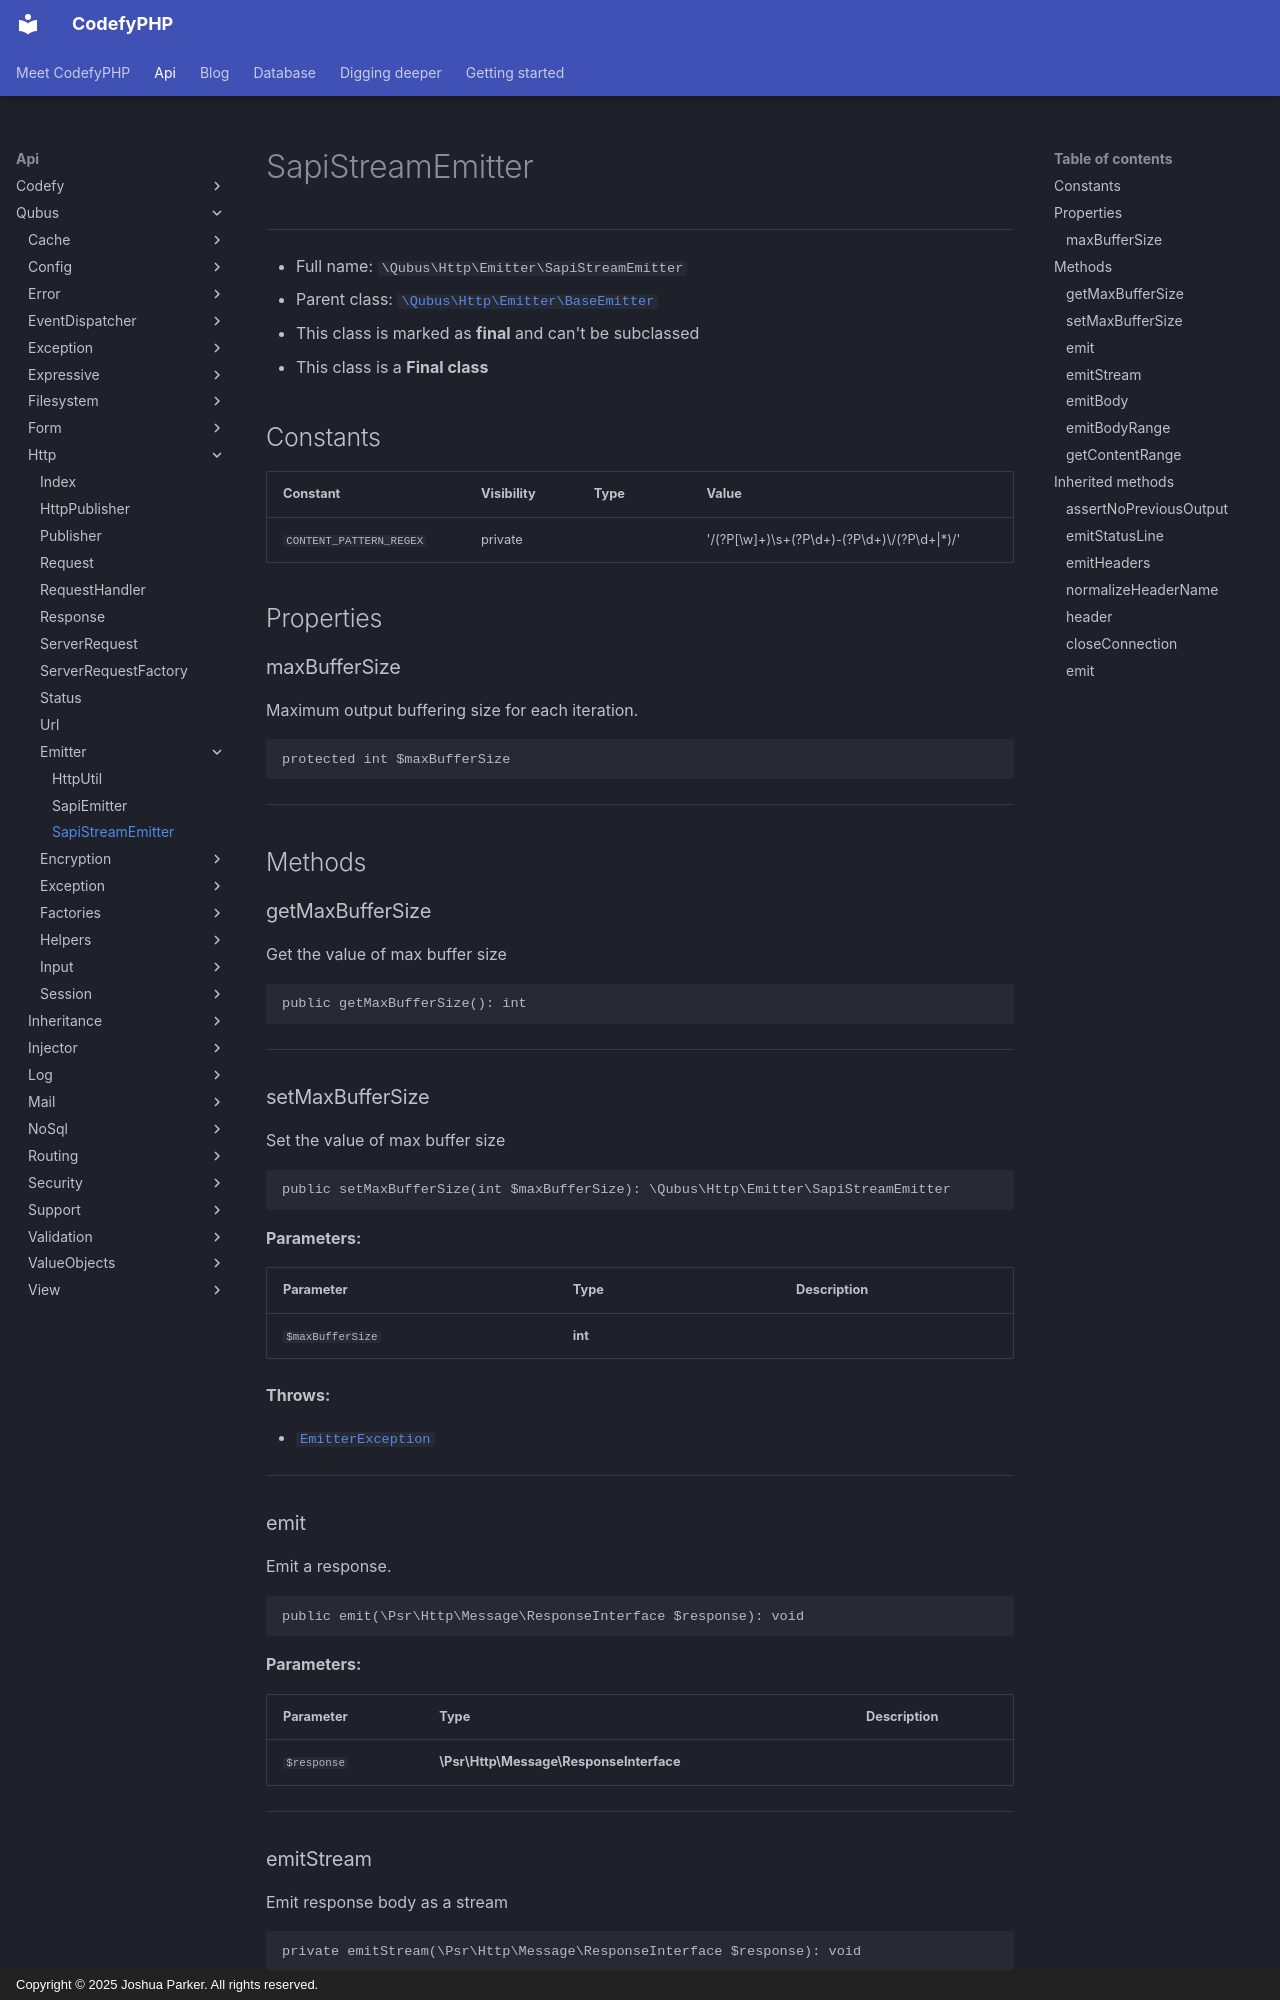

repository: codefyphp/docs · page: api/Qubus/Http/Emitter/SapiStreamEmitter/index.html · generator: mkdocs · copyright: Copyright © 2025 Joshua Parker. All rights reserved.

# SapiStreamEmitter

***

* Full name: `\Qubus\Http\Emitter\SapiStreamEmitter`
* Parent class: [`\Qubus\Http\Emitter\BaseEmitter`](./BaseEmitter.md)
* This class is marked as **final** and can't be subclassed
* This class is a **Final class**

## Constants

| Constant                | Visibility | Type | Value                                                                |
|-------------------------|------------|------|----------------------------------------------------------------------|
| `CONTENT_PATTERN_REGEX` | private    |      | '/(?P<unit>[\w]+)\s+(?P<start>\d+)-(?P<end>\d+)\/(?P<size>\d+\|\*)/' |

## Properties

### maxBufferSize

Maximum output buffering size for each iteration.

```php
protected int $maxBufferSize
```

***

## Methods

### getMaxBufferSize

Get the value of max buffer size

```php
public getMaxBufferSize(): int
```

***

### setMaxBufferSize

Set the value of max buffer size

```php
public setMaxBufferSize(int $maxBufferSize): \Qubus\Http\Emitter\SapiStreamEmitter
```

**Parameters:**

| Parameter        | Type    | Description |
|------------------|---------|-------------|
| `$maxBufferSize` | **int** |             |

**Throws:**

- [`EmitterException`](./Exceptions/EmitterException.md)

***

### emit

Emit a response.

```php
public emit(\Psr\Http\Message\ResponseInterface $response): void
```

**Parameters:**

| Parameter   | Type                                    | Description |
|-------------|-----------------------------------------|-------------|
| `$response` | **\Psr\Http\Message\ResponseInterface** |             |

***

### emitStream

Emit response body as a stream

```php
private emitStream(\Psr\Http\Message\ResponseInterface $response): void
```

**Parameters:**

| Parameter   | Type                                    | Description |
|-------------|-----------------------------------------|-------------|
| `$response` | **\Psr\Http\Message\ResponseInterface** |             |

***
